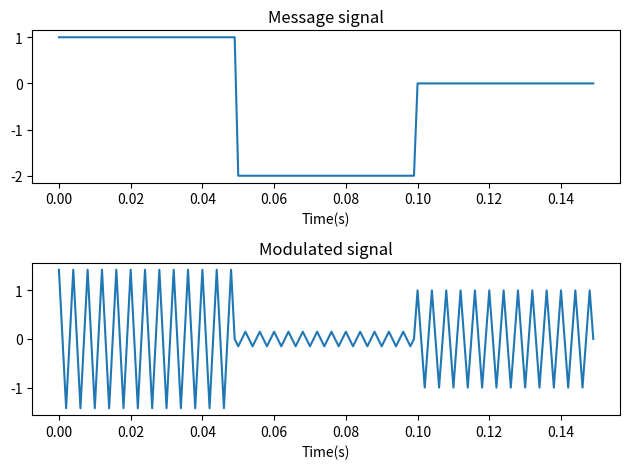
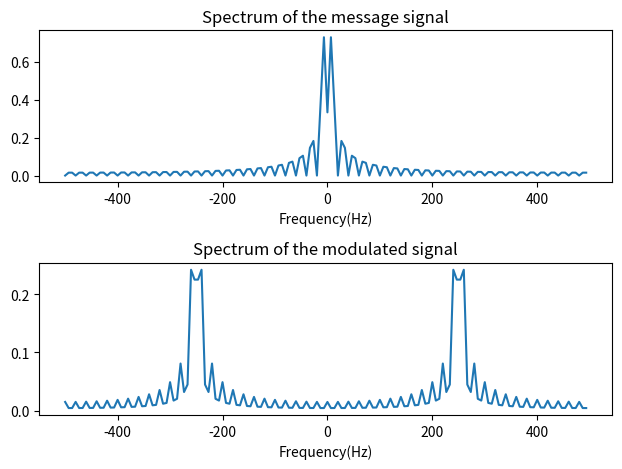
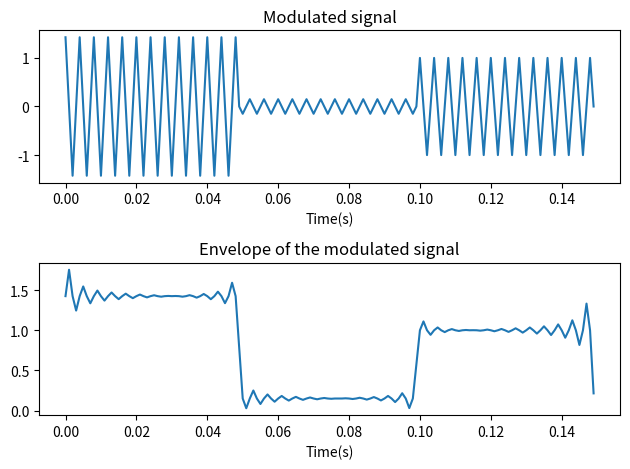
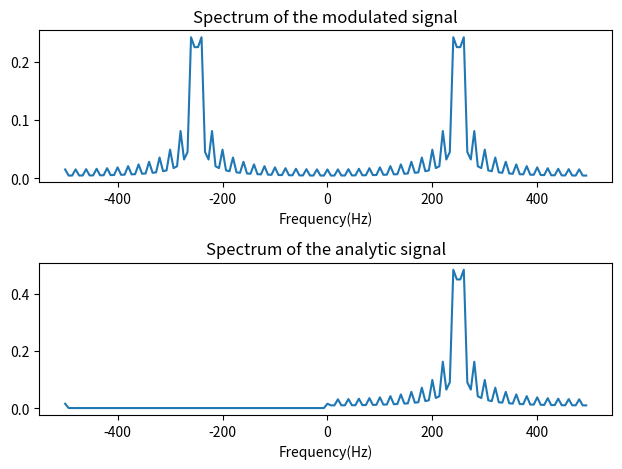
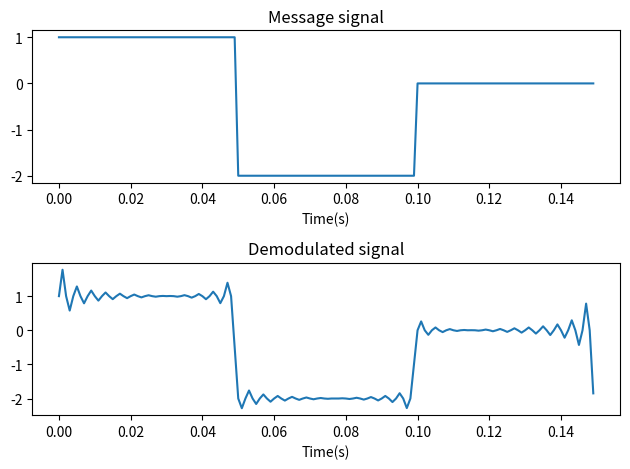

The script that saved these images, in order:
#%%
'''
Date: 2021.08.25
Title: Amplitude modulating and modulated signal(DSB-TC)
[redacted]
'''

from scipy.fftpack import fft, ifft, fftshift, ifftshift
import numpy as np
import matplotlib.pyplot as plt
from scipy.signal import chirp, hilbert

'''
Modulated signal
'''

fs = (1/0.001)

snr = 20
snr_lin = pow(10,snr/10)

def mt_signal():
    y = []
    y1 = (np.ones((1,int(0.05*fs))).tolist())[0]
    y2 = ((np.ones((1,int(0.05*fs)))*-2).tolist())[0]
    y3 = (np.zeros((1,int(0.05*fs))).tolist())[0]
    y.extend(y1)
    y.extend(y2)
    y.extend(y3)
    return y

m_y = mt_signal()
m_y = np.array(m_y)
m_y_n = m_y/np.max(abs(m_y))
t = np.arange(start = 0, stop = 0.15, step = 1/fs)
Sm_c = np.cos(2*np.pi*250*t)
Sm_y = (1+0.85*m_y_n)*Sm_c

fig1, (ax1, ax2) = plt.subplots(nrows = 2, ncols = 1)
ax1.plot(t,m_y);ax1.set_title('Message signal');ax1.set_xlabel('Time(s)')
ax2.plot(t,Sm_y);ax2.set_title('Modulated signal');ax2.set_xlabel('Time(s)')
fig1.tight_layout()
fig1.show()

NFFT = len(t)
f = np.arange(start = -NFFT/2, stop = NFFT/2)*fs/NFFT

M_Y = fftshift(fft(m_y,NFFT))/NFFT
SM_Y = fftshift(fft(Sm_y,NFFT))/NFFT

fig2, (ax3, ax4) = plt.subplots(nrows = 2, ncols = 1)
ax3.plot(f,abs(M_Y));ax3.set_title('Spectrum of the message signal');ax3.set_xlabel('Frequency(Hz)')
ax4.plot(f,abs(SM_Y));ax4.set_title('Spectrum of the modulated signal');ax4.set_xlabel('Frequency(Hz)')
fig2.tight_layout()
# fig2.show()

z = hilbert(Sm_y)
inst_amplitude = abs(z)
Z = fftshift(fft(z,NFFT))/NFFT

fig3, (ax4, ax5) = plt.subplots(nrows = 2, ncols = 1)
ax4.plot(t,Sm_y);ax4.set_title('Modulated signal');ax4.set_xlabel('Time(s)')
ax5.plot(t,inst_amplitude);ax5.set_title('Envelope of the modulated signal');ax5.set_xlabel('Time(s)')
fig3.tight_layout()
fig3.show()

fig4, (ax5, ax6) = plt.subplots(nrows = 2, ncols = 1)
ax5.plot(f,abs(SM_Y));ax5.set_title('Spectrum of the modulated signal');ax5.set_xlabel('Frequency(Hz)')
ax6.plot(f,abs(Z));ax6.set_title('Spectrum of the analytic signal');ax6.set_xlabel('Frequency(Hz)')
fig4.tight_layout()
fig4.show()

dem1 =  np.max(abs(m_y)) * (inst_amplitude-1)/0.85

fig5, (ax7, ax8) = plt.subplots(nrows = 2, ncols = 1)
ax7.plot(t,m_y);ax7.set_title('Message signal');ax7.set_xlabel('Time(s)')
ax8.plot(t,dem1);ax8.set_title('Demodulated signal');ax8.set_xlabel('Time(s)')
fig5.tight_layout()
fig5.show()

# plt.show()

# %%
